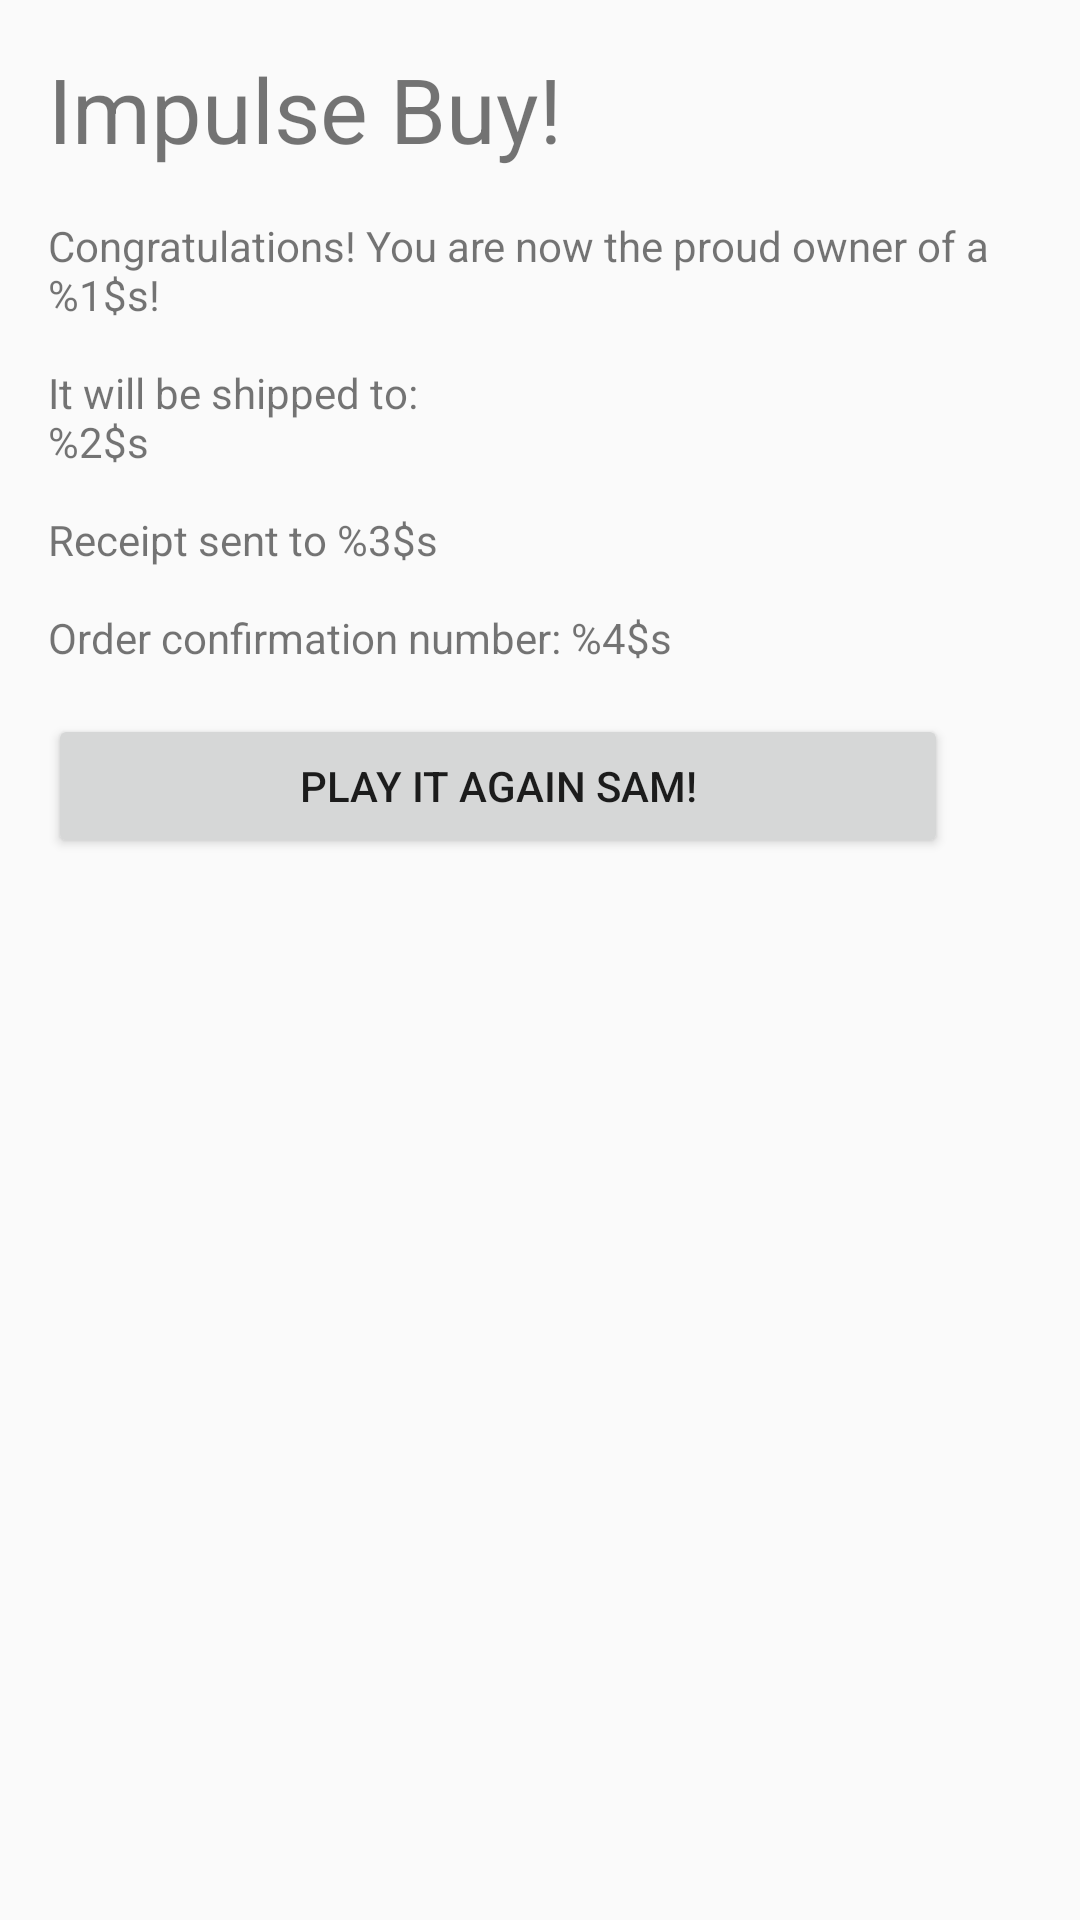

Android layout source for this screen:
<!-- AndroidManifest.xml: application theme Theme.NoTitleBar.WithColoredSpinners -->
<!-- res/layout/activity_receipt.xml -->
<LinearLayout xmlns:android="http://schemas.android.com/apk/res/android"
    xmlns:tools="http://schemas.android.com/tools"
    android:layout_width="match_parent"
    android:layout_height="match_parent"
    android:paddingLeft="@dimen/activity_horizontal_margin"
    android:paddingRight="@dimen/activity_horizontal_margin"
    android:paddingTop="@dimen/activity_vertical_margin"
    android:paddingBottom="@dimen/activity_vertical_margin"
    android:orientation="vertical"
    tools:context=".CompletedOrderActivity">

    <TextView
        android:text="@string/top_label_text"
        android:layout_width="wrap_content"
        android:layout_height="wrap_content"
        android:textSize="@dimen/title_text_size" />

    <TextView
        android:id="@+id/order_completed"
        android:layout_width="wrap_content"
        android:layout_height="wrap_content"
        android:layout_marginTop="@dimen/padding_xlarge"
        android:text="@string/order_receipt_text"/>

    <Button
        android:layout_width="@dimen/buy_button_width"
        android:layout_height="wrap_content"
        android:id="@+id/button_again"
        android:layout_marginTop="@dimen/padding_xlarge"
        android:text="Play It Again Sam!"/>
</LinearLayout>
<!-- resources referenced by this layout -->
<resources>
  <dimen name="activity_horizontal_margin">16dp</dimen>
  <dimen name="activity_vertical_margin">16dp</dimen>
  <dimen name="buy_button_width">300dp</dimen>
  <dimen name="padding_xlarge">16dp</dimen>
  <dimen name="title_text_size">30sp</dimen>
  <string name="order_receipt_text">Congratulations! You are now the proud owner of a %1$s!\n\nIt will be shipped to:\n%2$s\n\nReceipt sent to %3$s\n\nOrder confirmation number: %4$s</string>
  <string name="top_label_text">Impulse Buy!</string>
  <style name="Theme.NoTitleBar.WithColoredSpinners" parent="Theme.AppCompat.Light.NoActionBar">
          <item name="colorPrimary">@color/colorPrimary</item>
          <item name="colorPrimaryDark">@color/colorPrimaryDark</item>
          <item name="colorAccent">@color/colorAccent</item>
          <item name="android:windowNoTitle">true</item>
          <item name="android:windowFullscreen">true</item>
          <item name="android:spinnerItemStyle">@style/SpinnerItem</item>
          <item name="android:spinnerDropDownItemStyle">@style/SpinnerItem.DropDownItem</item>
      </style>
  <color name="colorPrimary">#3F51B5</color>
  <color name="colorPrimaryDark">#303F9F</color>
  <color name="colorAccent">#FFFFFF</color>
  <style name="SpinnerItem" parent="@android:style/Widget.TextView.SpinnerItem">
          <item name="android:textColor">#ffffff</item>
      </style>
  <style name="SpinnerItem.DropDownItem" parent="@android:style/Widget.DropDownItem.Spinner">
          <item name="android:textColor">#ffffff</item>
      </style>
</resources>
